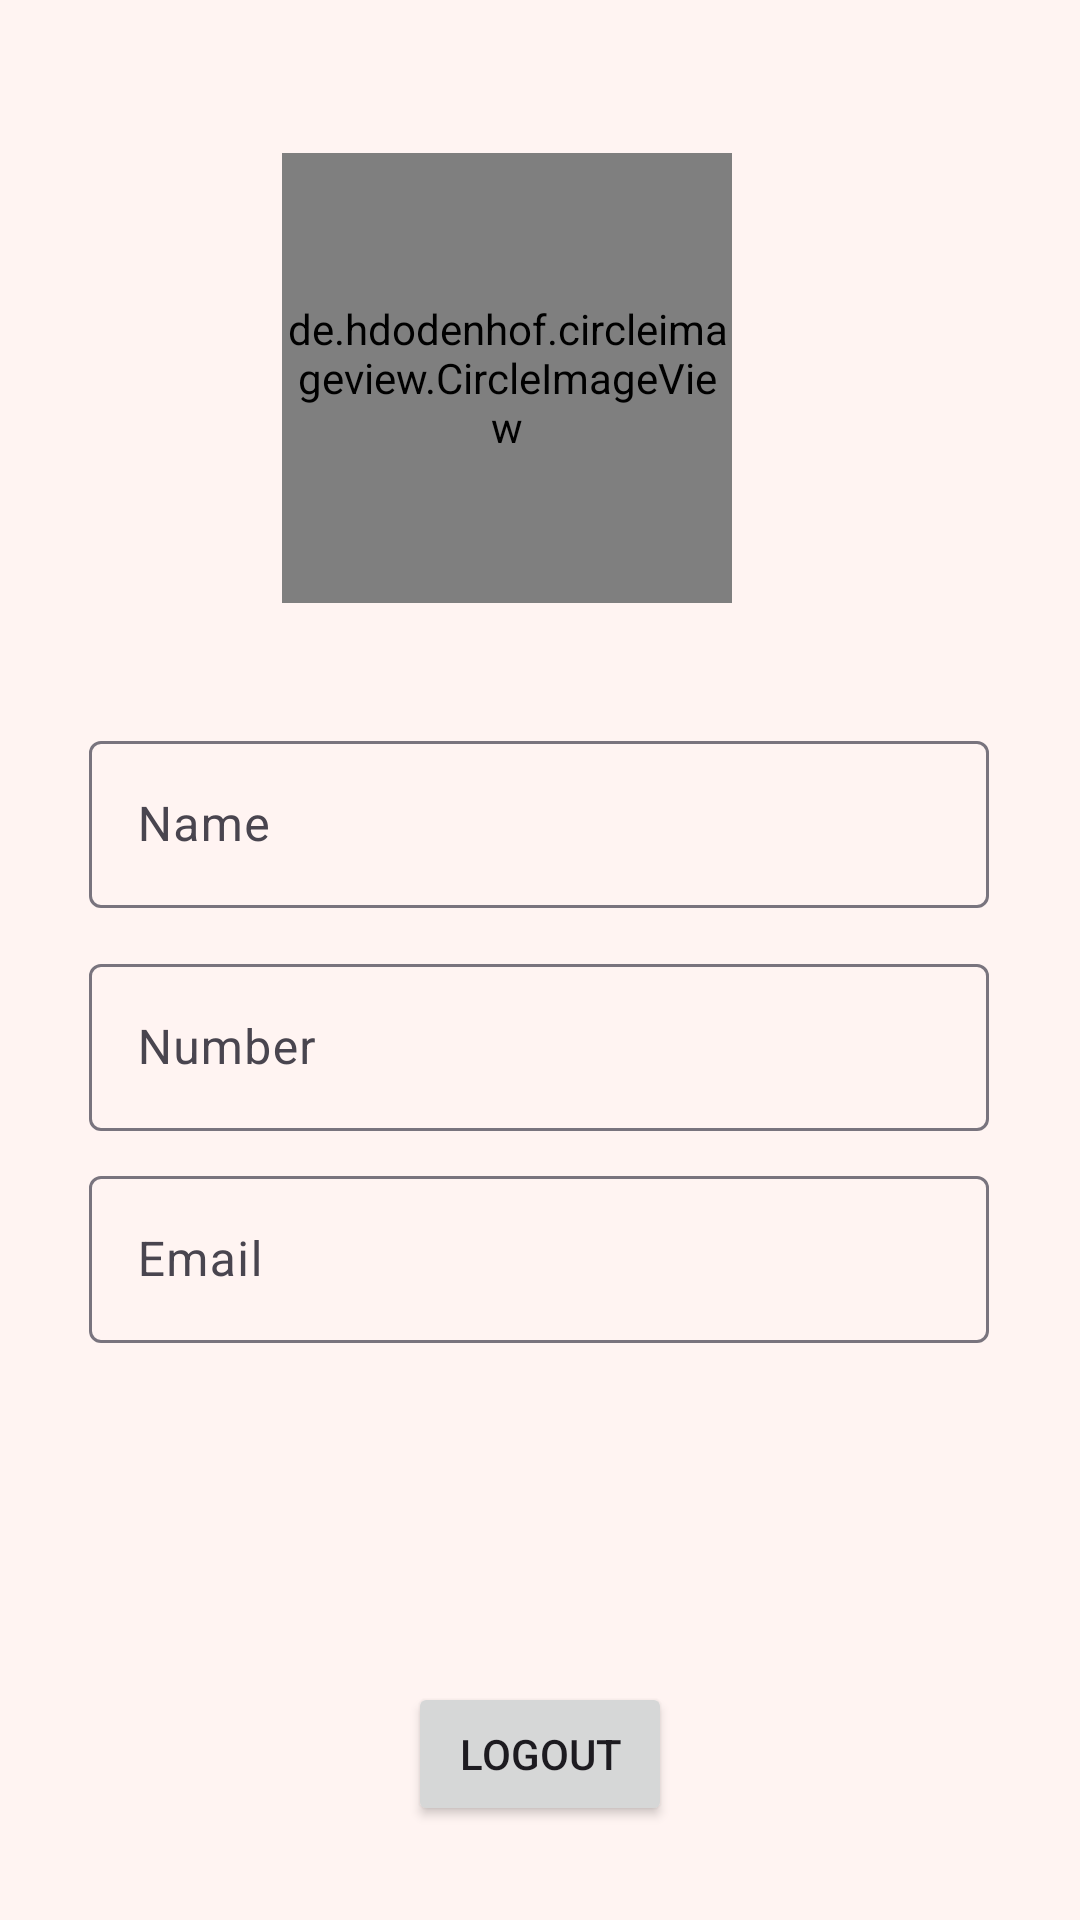

Layout XML and referenced resources for this Android screen:
<!-- AndroidManifest.xml: application theme Theme.Protectress -->
<!-- res/layout/activity_profile.xml -->
<?xml version="1.0" encoding="utf-8"?>
<androidx.constraintlayout.widget.ConstraintLayout xmlns:android="http://schemas.android.com/apk/res/android"
    xmlns:app="http://schemas.android.com/apk/res-auto"
    xmlns:tools="http://schemas.android.com/tools"
    android:layout_width="match_parent"
    android:layout_height="match_parent"
    android:background="@color/lightPink"
    tools:context=".Ui.ProfileActivity">

    <de.hdodenhof.circleimageview.CircleImageView
        android:id="@+id/circleImageView3"
        android:layout_width="150dp"
        android:layout_height="150dp"
        android:src="@drawable/femalelogo"
        app:layout_constraintBottom_toBottomOf="parent"
        app:layout_constraintEnd_toEndOf="parent"
        app:layout_constraintHorizontal_bias="0.448"
        app:layout_constraintStart_toStartOf="parent"
        app:layout_constraintTop_toTopOf="parent"
        app:layout_constraintVertical_bias="0.104" />

    <com.google.android.material.textfield.TextInputLayout
        android:id="@+id/name_profile"
        android:layout_width="300dp"
        android:layout_height="wrap_content"
        app:layout_constraintBottom_toBottomOf="parent"
        app:layout_constraintEnd_toEndOf="parent"
        app:layout_constraintHorizontal_bias="0.495"
        app:layout_constraintStart_toStartOf="parent"
        app:layout_constraintTop_toBottomOf="@+id/circleImageView3"
        app:layout_constraintVertical_bias="0.108">

        <EditText
            android:layout_width="match_parent"
            android:id="@+id/edt_name"
            android:layout_height="match_parent"
            android:hint="Name" />
    </com.google.android.material.textfield.TextInputLayout>

    <com.google.android.material.textfield.TextInputLayout
        android:id="@+id/name_number"
        android:layout_width="300dp"
        android:layout_height="wrap_content"
        app:layout_constraintBottom_toBottomOf="parent"
        app:layout_constraintEnd_toEndOf="parent"
        app:layout_constraintHorizontal_bias="0.495"
        app:layout_constraintStart_toStartOf="parent"
        app:layout_constraintTop_toBottomOf="@+id/name_profile"
        app:layout_constraintVertical_bias="0.048">

        <EditText
            android:layout_width="match_parent"
            android:layout_height="match_parent"
            android:id="@+id/edt_number"
            android:hint="Number" />
    </com.google.android.material.textfield.TextInputLayout>

    <com.google.android.material.textfield.TextInputLayout
        android:id="@+id/email_profile"
        android:layout_width="300dp"
        android:layout_height="wrap_content"
        app:layout_constraintBottom_toBottomOf="parent"
        app:layout_constraintEnd_toEndOf="parent"
        app:layout_constraintHorizontal_bias="0.495"
        app:layout_constraintStart_toStartOf="parent"
        app:layout_constraintTop_toBottomOf="@+id/name_number"
        app:layout_constraintVertical_bias="0.048">

        <EditText
            android:layout_width="match_parent"
            android:layout_height="match_parent"
            android:id="@+id/edt_email"
            android:hint="Email" />
    </com.google.android.material.textfield.TextInputLayout>

    <Button
        android:id="@+id/logout"
        android:layout_width="wrap_content"
        android:layout_height="wrap_content"
        android:text="LogOut"
        app:layout_constraintBottom_toBottomOf="parent"
        app:layout_constraintEnd_toEndOf="parent"
        app:layout_constraintStart_toStartOf="parent"
        app:layout_constraintTop_toBottomOf="@+id/email_profile"
        app:layout_constraintVertical_bias="0.782" />


</androidx.constraintlayout.widget.ConstraintLayout>
<!-- resources referenced by this layout -->
<resources>
  <color name="lightPink">#FFF4F2</color>
  <!-- drawable femalelogo: png bitmap (drawable, 4934 bytes) -->
  <style name="Theme.Protectress" parent="Base.Theme.Protectress" />
  <style name="Base.Theme.Protectress" parent="Theme.Material3.DayNight.NoActionBar">
          
          <item name="colorPrimary">@color/pink</item>
          <item name="drawerArrowStyle">@style/DrawerIconStyle</item>
      </style>
  <color name="pink">#AA0B5B</color>
  <style name="DrawerIconStyle" parent="Widget.AppCompat.DrawerArrowToggle">
          <item name="color">@color/white</item>
      </style>
  <color name="white">#FFFFFFFF</color>
</resources>
